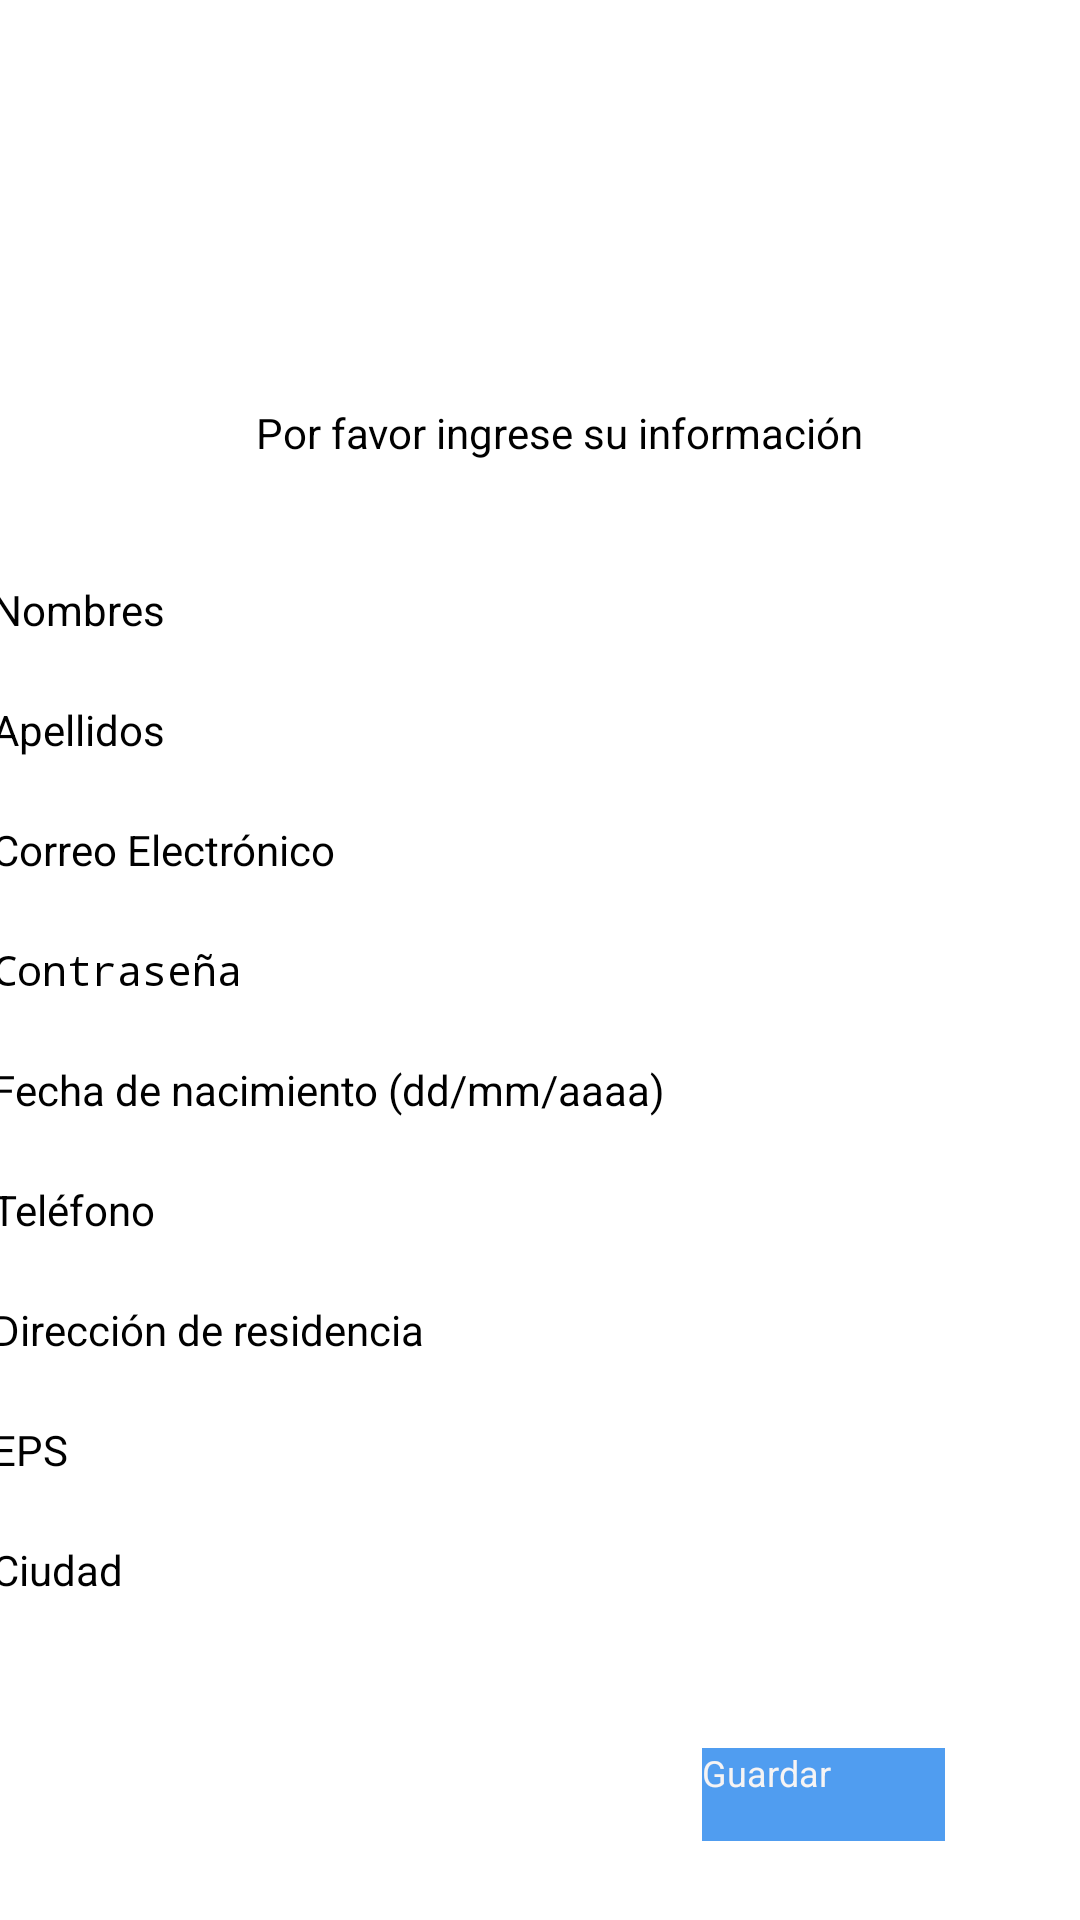

Android layout source for this screen:
<!-- AndroidManifest.xml: application theme Theme.AmbulApp -->
<!-- res/layout/fragment_usuario.xml -->
<?xml version="1.0" encoding="utf-8"?>
<androidx.coordinatorlayout.widget.CoordinatorLayout
    xmlns:android="http://schemas.android.com/apk/res/android"
    xmlns:app="http://schemas.android.com/apk/res-auto"
    xmlns:tools="http://schemas.android.com/tools"
    android:id="@+id/nombre2"
    android:layout_width="match_parent"
    android:layout_height="match_parent">

    <androidx.constraintlayout.widget.ConstraintLayout
        android:id="@+id/constraintLayout"
        android:layout_width="match_parent"
        android:layout_height="match_parent"
        android:background="@drawable/fondoambulapp"
        android:backgroundTint="#DCDAE4EA"
        android:backgroundTintMode="multiply"
        app:layout_anchor="@+id/constraintLayout"
        app:layout_anchorGravity="center"
        tools:context=".MainActivity"
        tools:layout_editor_absoluteX="2dp"
        tools:layout_editor_absoluteY="53dp">

        <Button
            android:id="@+id/btguardar"
            android:layout_width="81dp"
            android:layout_height="31dp"
            android:background="#C41C80EC"
            android:onClick="calcular"
            android:text="Guardar"
            android:textColor="#F6F4F4"
            android:textSize="12sp"
            app:layout_constraintBottom_toBottomOf="parent"
            app:layout_constraintEnd_toEndOf="parent"
            app:layout_constraintHorizontal_bias="0.839"
            app:layout_constraintStart_toStartOf="parent"
            app:layout_constraintTop_toTopOf="parent"
            app:layout_constraintVertical_bias="0.957"
            tools:ignore="TouchTargetSizeCheck" />

        <ImageView
            android:id="@+id/imageView"
            android:layout_width="251dp"
            android:layout_height="135dp"
            android:background="@drawable/logoambulaap"
            app:layout_constraintBottom_toBottomOf="parent"
            app:layout_constraintEnd_toEndOf="parent"
            app:layout_constraintStart_toStartOf="parent"
            app:layout_constraintTop_toTopOf="parent"
            app:layout_constraintVertical_bias="0.026" />

        <TextView
            android:id="@+id/textView3"
            android:layout_width="wrap_content"
            android:layout_height="wrap_content"
            android:text="Por favor ingrese su información"
            android:textAlignment="center"
            android:textSize="14sp"
            app:layout_constraintBottom_toBottomOf="parent"
            app:layout_constraintEnd_toEndOf="parent"
            app:layout_constraintHorizontal_bias="0.541"
            app:layout_constraintStart_toStartOf="parent"
            app:layout_constraintTop_toTopOf="parent"
            app:layout_constraintVertical_bias="0.217" />

        <LinearLayout
            android:layout_width="313dp"
            android:layout_height="386dp"
            android:layout_marginStart="60dp"
            android:layout_marginTop="40dp"
            android:layout_marginEnd="50dp"
            android:layout_marginBottom="100dp"
            android:orientation="vertical"
            app:layout_constraintBottom_toTopOf="@+id/btguardar"
            app:layout_constraintEnd_toEndOf="parent"
            app:layout_constraintHorizontal_bias="1.0"
            app:layout_constraintStart_toStartOf="parent"
            app:layout_constraintTop_toBottomOf="@+id/textView3"
            app:layout_constraintVertical_bias="0.0"
            tools:ignore="MissingConstraints">

            <EditText
                android:id="@+id/nombre"
                android:layout_width="match_parent"
                android:layout_height="40dp"
                android:ems="10"
                android:hint="Nombres"
                android:inputType="textPersonName"
                android:textSize="14sp"
                app:layout_constraintBottom_toBottomOf="parent"
                app:layout_constraintEnd_toEndOf="parent"
                app:layout_constraintStart_toStartOf="parent"
                app:layout_constraintTop_toTopOf="parent"
                app:layout_constraintVertical_bias="0.461"
                tools:ignore="TouchTargetSizeCheck" />

            <EditText
                android:id="@+id/apellidos"
                android:layout_width="match_parent"
                android:layout_height="40dp"
                android:ems="10"
                android:hint="Apellidos"
                android:inputType="textPersonName"
                android:textSize="14sp"
                app:layout_constraintBottom_toBottomOf="parent"
                app:layout_constraintEnd_toEndOf="parent"
                app:layout_constraintStart_toStartOf="parent"
                app:layout_constraintTop_toTopOf="parent"
                app:layout_constraintVertical_bias="0.461"
                tools:ignore="TouchTargetSizeCheck" />

            <EditText
                android:id="@+id/EmailAddress"
                android:layout_width="match_parent"
                android:layout_height="40dp"
                android:ems="10"
                android:hint="Correo Electrónico"
                android:inputType="textEmailAddress"
                android:textSize="14sp"
                app:layout_constraintBottom_toBottomOf="parent"
                app:layout_constraintEnd_toEndOf="parent"
                app:layout_constraintStart_toStartOf="parent"
                app:layout_constraintTop_toTopOf="parent"
                app:layout_constraintVertical_bias="0.461"
                tools:ignore="TouchTargetSizeCheck" />


            <EditText
                android:id="@+id/password"
                android:layout_width="match_parent"
                android:layout_height="40dp"
                android:ems="10"
                android:hint="Contraseña"
                android:inputType="textPassword"
                android:textSize="14sp"
                app:layout_constraintBottom_toBottomOf="parent"
                app:layout_constraintEnd_toEndOf="parent"
                app:layout_constraintStart_toStartOf="parent"
                app:layout_constraintTop_toTopOf="parent"
                app:layout_constraintVertical_bias="0.461"
                tools:ignore="TouchTargetSizeCheck" />


            <EditText
                android:id="@+id/fecha_nacimiento"
                android:layout_width="match_parent"
                android:layout_height="40dp"
                android:ems="10"
                android:hint="Fecha de nacimiento (dd/mm/aaaa)"
                android:inputType="date"
                android:textSize="14sp"
                app:layout_constraintBottom_toBottomOf="parent"
                app:layout_constraintEnd_toEndOf="parent"
                app:layout_constraintStart_toStartOf="parent"
                app:layout_constraintTop_toTopOf="parent"
                app:layout_constraintVertical_bias="0.461"
                tools:ignore="TouchTargetSizeCheck" />


            <EditText
                android:id="@+id/telefono"
                android:layout_width="match_parent"
                android:layout_height="40dp"
                android:ems="10"
                android:hint="Teléfono"
                android:inputType="textPersonName"
                android:textSize="14sp"
                app:layout_constraintBottom_toBottomOf="parent"
                app:layout_constraintEnd_toEndOf="parent"
                app:layout_constraintStart_toStartOf="parent"
                app:layout_constraintTop_toTopOf="parent"
                app:layout_constraintVertical_bias="0.461"
                tools:ignore="TouchTargetSizeCheck" />

            <EditText
                android:id="@+id/direccion"
                android:layout_width="match_parent"
                android:layout_height="40dp"
                android:ems="10"
                android:hint="Dirección de residencia"
                android:inputType="textPersonName"
                android:textSize="14sp"
                app:layout_constraintBottom_toBottomOf="parent"
                app:layout_constraintEnd_toEndOf="parent"
                app:layout_constraintStart_toStartOf="parent"
                app:layout_constraintTop_toTopOf="parent"
                app:layout_constraintVertical_bias="0.461"
                tools:ignore="TouchTargetSizeCheck" />

            <EditText
                android:id="@+id/eps"
                android:layout_width="match_parent"
                android:layout_height="40dp"
                android:ems="10"
                android:hint="EPS"
                android:inputType="textPersonName"
                android:textSize="14sp"
                app:layout_constraintBottom_toTopOf="@+id/btguardar"
                app:layout_constraintEnd_toEndOf="parent"
                app:layout_constraintStart_toStartOf="parent"
                app:layout_constraintTop_toTopOf="parent"
                app:layout_constraintVertical_bias="0.461"
                tools:ignore="TouchTargetSizeCheck" />

            <EditText
                android:id="@+id/ciudad"
                android:layout_width="match_parent"
                android:layout_height="40dp"
                android:ems="10"
                android:hint="Ciudad"
                android:inputType="textPersonName"
                android:textSize="14sp"
                app:layout_constraintBottom_toBottomOf="parent"
                app:layout_constraintEnd_toEndOf="parent"
                app:layout_constraintStart_toStartOf="parent"
                app:layout_constraintTop_toTopOf="parent"
                app:layout_constraintVertical_bias="0.461"
                tools:ignore="TouchTargetSizeCheck" />

        </LinearLayout>

    </androidx.constraintlayout.widget.ConstraintLayout>

</androidx.coordinatorlayout.widget.CoordinatorLayout>
<!-- resources referenced by this layout -->
<resources>
  <style name="Theme.AmbulApp" parent="Theme.MaterialComponents.DayNight.DarkActionBar">
          
          <item name="colorPrimary">@color/purple_200</item>
          <item name="colorPrimaryVariant">@color/purple_700</item>
          <item name="colorOnPrimary">@color/black</item>
          
          <item name="colorSecondary">@color/teal_200</item>
          <item name="colorSecondaryVariant">@color/teal_200</item>
          <item name="colorOnSecondary">@color/black</item>
          
          <item name="android:statusBarColor" tools:targetApi="l">?attr/colorPrimaryVariant</item>
          
      </style>
  <color name="purple_200">#FFBB86FC</color>
  <color name="purple_700">#FF3700B3</color>
  <color name="black">#FF000000</color>
  <color name="teal_200">#FF03DAC5</color>
</resources>
